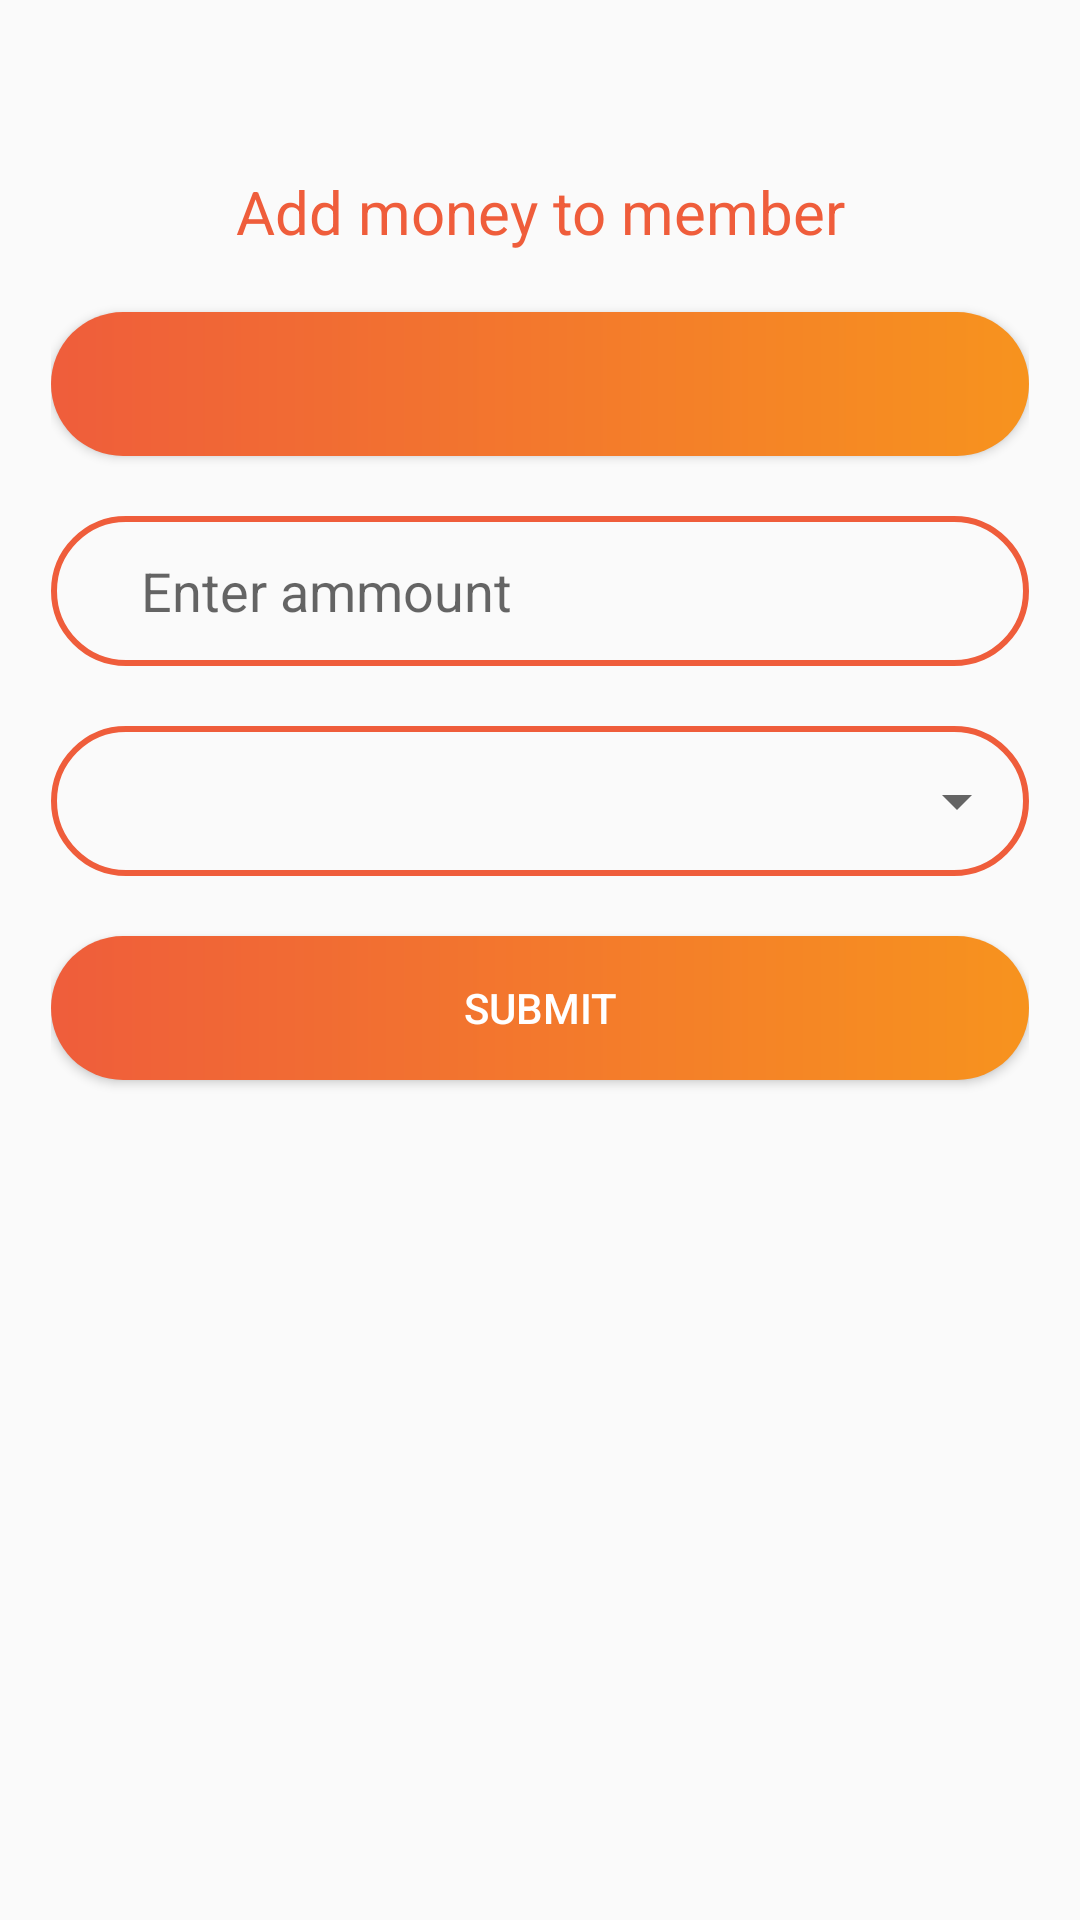

Produce the Android XML layout that renders to this screen, including the resource entries it uses.
<!-- AndroidManifest.xml: application theme AppTheme -->
<!-- res/layout/activity_addmoney.xml -->
<?xml version="1.0" encoding="utf-8"?>
<androidx.constraintlayout.widget.ConstraintLayout xmlns:android="http://schemas.android.com/apk/res/android"
    xmlns:app="http://schemas.android.com/apk/res-auto"
    xmlns:tools="http://schemas.android.com/tools"
    android:layout_width="match_parent"
    android:layout_height="match_parent"
    android:padding="17dp"
    tools:context=".view.activity.AddmoneyActivity">

    <ImageView
        android:id="@+id/arrowMoney"
        android:tint="@color/colorPrimary"
        app:srcCompat="@drawable/ic_arrow_back"
        app:layout_constraintTop_toTopOf="parent"
        app:layout_constraintStart_toStartOf="parent"
        android:layout_width="20dp"
        android:layout_height="20dp"/>


    <TextView

        android:id="@+id/addMoneyTv"
        android:layout_width="match_parent"
        android:layout_height="wrap_content"
        android:layout_marginTop="20dp"
        android:text="Add money to member"
        android:textAlignment="center"
        android:textColor="@color/colorPrimary"
        android:textSize="20sp"
        app:layout_constraintTop_toBottomOf="@id/arrowMoney"
        tools:layout_editor_absoluteX="18dp" />

    <Button

        android:textColor="@color/colorWhite"
        android:id="@+id/dateButtonMoney"
        android:layout_marginTop="20dp"
        app:layout_constraintTop_toBottomOf="@id/addMoneyTv"
        android:background="@drawable/shape_gradient_button3"
        android:layout_width="match_parent"
        android:layout_height="wrap_content"/>
    <EditText
        android:paddingLeft="30dp"
        android:hint="Enter ammount"
        android:background="@drawable/edittext_shape6"
        android:layout_marginTop="20dp"
        android:id="@+id/addMoneyET"
        app:layout_constraintTop_toBottomOf="@id/dateButtonMoney"
        android:layout_width="match_parent"
        android:layout_height="50dp"/>

    <LinearLayout
        android:id="@+id/addCostSpinnerBack"
        android:layout_marginTop="20dp"
        app:layout_constraintTop_toBottomOf="@id/addMoneyET"
        android:layout_width="match_parent"
        android:background="@drawable/edittext_shape6"
        android:layout_height="wrap_content">
        <Spinner
            android:id="@+id/moneySpinner"
            android:layout_width="match_parent"
            android:layout_height="50dp"/>



    </LinearLayout>




    <Button
        android:layout_marginTop="20dp"
        app:layout_constraintTop_toBottomOf="@id/addCostSpinnerBack"
        android:id="@+id/AddMoneySubmitButton"
        android:layout_width="match_parent"
        android:layout_height="wrap_content"
        android:background="@drawable/shape_gradient_button3"
        android:text="Submit"
        android:textColor="@color/colorWhite"
        />
    <ProgressBar
        android:visibility="gone"
        android:id="@+id/moneyProgressBar"
        app:layout_constraintEnd_toEndOf="parent"
        app:layout_constraintStart_toStartOf="parent"
        app:layout_constraintBottom_toBottomOf="parent"
        app:layout_constraintTop_toBottomOf="@id/AddMoneySubmitButton"
        android:layout_width="wrap_content"
        android:layout_height="wrap_content"/>





</androidx.constraintlayout.widget.ConstraintLayout>
<!-- resources referenced by this layout -->
<resources>
  <color name="colorPrimary">#EF5D3B</color>
  <color name="colorWhite">#fff</color>
  <!-- drawable edittext_shape6 (drawable) -->
  <?xml version="1.0" encoding="utf-8"?>
  <shape android:shape="rectangle"
  
      xmlns:android="http://schemas.android.com/apk/res/android">
  <stroke android:color="@color/colorPrimary"
      android:width="2dp"/>
      <corners android:radius="35dp"
          />
  
  
  </shape>
  <!-- drawable shape_gradient_button3 (drawable) -->
  <?xml version="1.0" encoding="utf-8"?>
  <shape xmlns:android="http://schemas.android.com/apk/res/android">
  
       <corners android:radius="35dp"/>
      <gradient android:startColor="@color/colorPrimary"
          android:endColor="@color/colorPrimaryLite2"/>
  </shape>
  <style name="AppTheme" parent="Theme.AppCompat.Light.NoActionBar">
          
          <item name="colorPrimary">@color/colorPrimary</item>
          <item name="colorPrimaryDark">@color/colorPrimaryDark</item>
          <item name="colorAccent">@color/colorPrimary</item>
      </style>
  <color name="colorPrimaryLite2">#F7931E</color>
  <color name="colorPrimaryDark">#D34929</color>
</resources>
